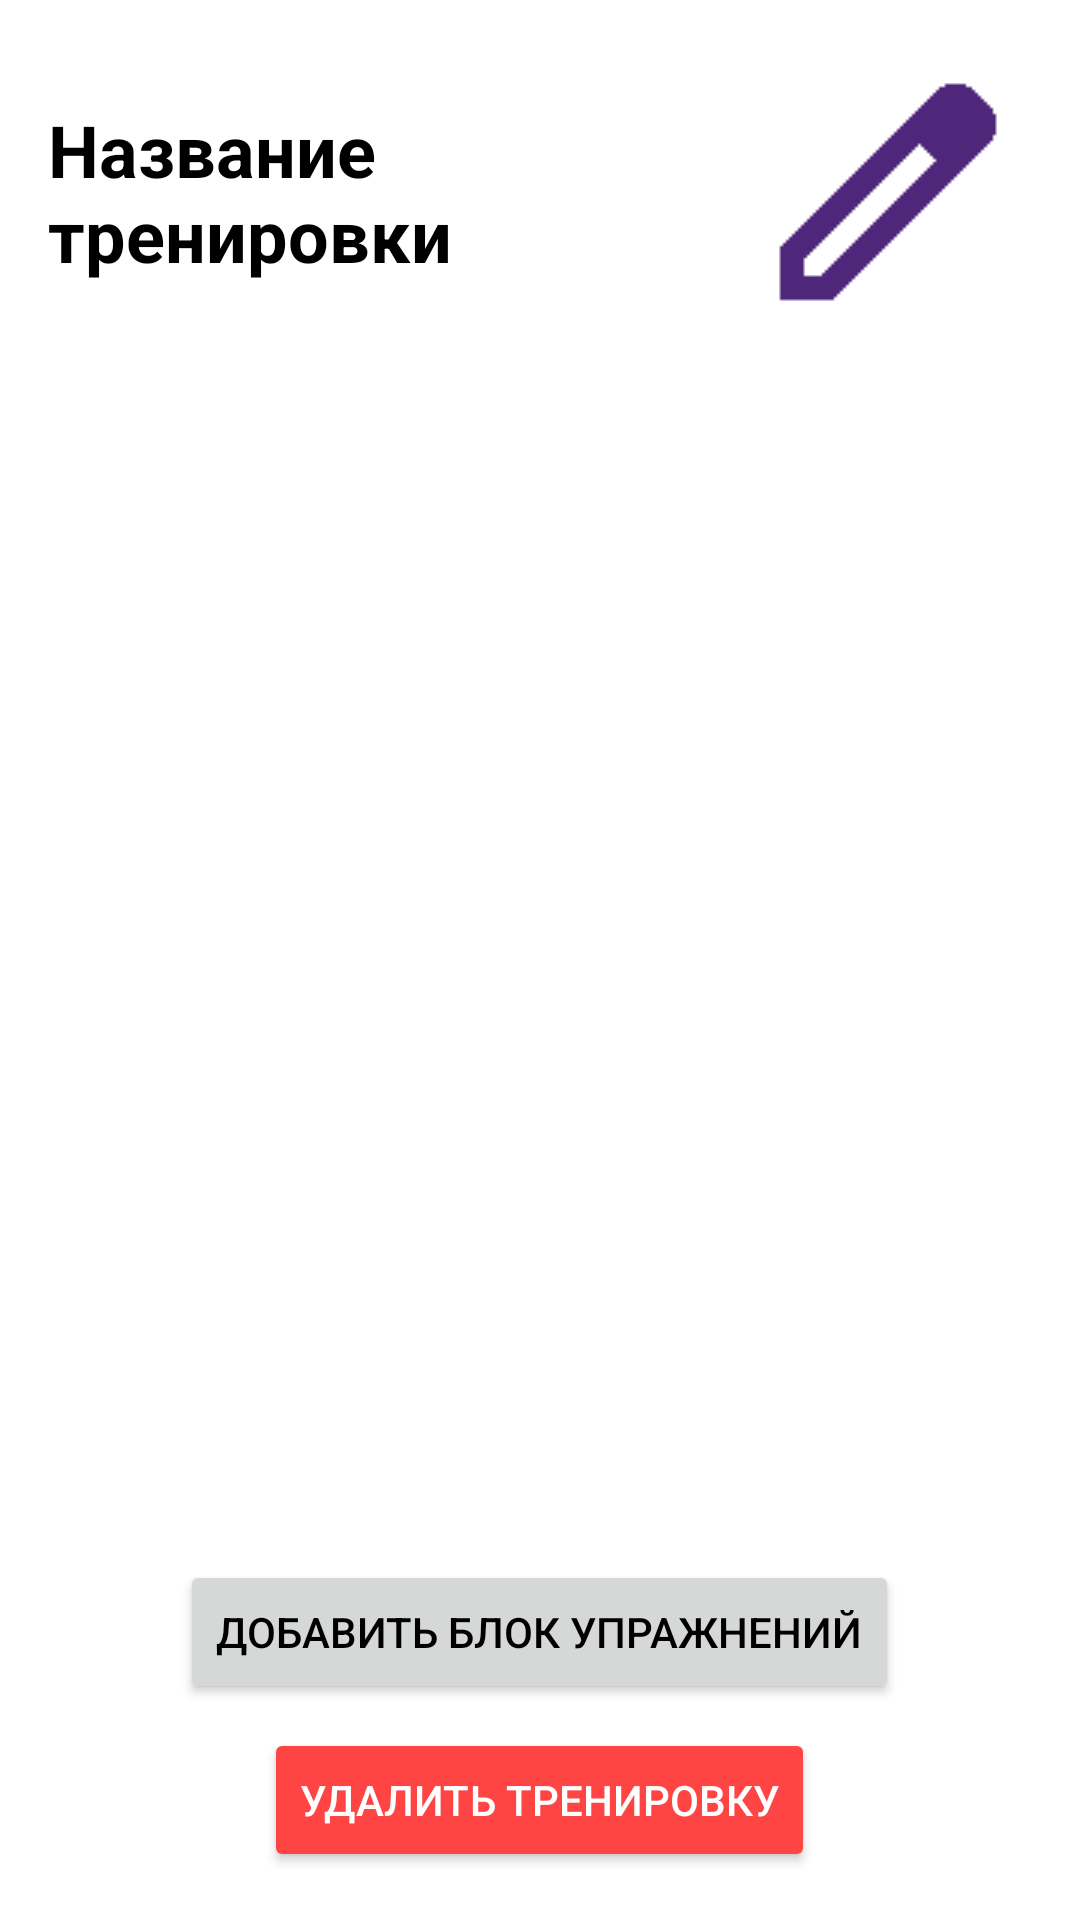

Produce the Android XML layout that renders to this screen, including the resource entries it uses.
<!-- AndroidManifest.xml: application theme Theme.MyTrain -->
<!-- res/layout/activity_edit_workout.xml -->
<?xml version="1.0" encoding="utf-8"?>
<LinearLayout xmlns:android="http://schemas.android.com/apk/res/android"
    android:layout_width="match_parent"
    android:layout_height="match_parent"
    android:orientation="vertical"
    android:padding="16dp">

    <LinearLayout
        android:layout_width="match_parent"
        android:layout_height="wrap_content"
        android:orientation="horizontal"
        android:gravity="center_vertical">

        <TextView
            android:id="@+id/workoutNameTextView"
            android:layout_width="0dp"
            android:layout_height="wrap_content"
            android:layout_weight="1"
            android:textSize="24sp"
            android:textStyle="bold"
            android:text="Название тренировки"/>

        <ImageButton
            android:id="@+id/editWorkoutNameButton"
            android:layout_width="wrap_content"
            android:layout_height="wrap_content"
            android:background="@null"
            android:src="@drawable/ic_edit"/>
    </LinearLayout>

    <ScrollView
        android:layout_width="match_parent"
        android:layout_height="0dp"
        android:layout_weight="1"
        android:layout_marginTop="16dp">

        <LinearLayout
            android:id="@+id/blocksLayout"
            android:layout_width="match_parent"
            android:layout_height="wrap_content"
            android:orientation="vertical" />
    </ScrollView>

    <Button
        android:id="@+id/addBlockButton"
        android:layout_width="wrap_content"
        android:layout_height="wrap_content"
        android:text="Добавить блок упражнений"
        android:layout_gravity="center"
        android:layout_marginTop="16dp" />

    <Button
        android:id="@+id/deleteWorkoutButton"
        android:layout_width="wrap_content"
        android:layout_height="wrap_content"
        android:text="Удалить тренировку"
        android:layout_gravity="center"
        android:layout_marginTop="8dp"
        android:backgroundTint="@android:color/holo_red_light"
        android:textColor="@android:color/white" />
</LinearLayout>
<!-- resources referenced by this layout -->
<resources>
  <!-- drawable ic_edit: png bitmap (drawable, 1910 bytes) -->
  <style name="Theme.MyTrain" parent="Theme.AppCompat.Light.DarkActionBar">
          
          <item name="android:textColor">@android:color/black</item>
          <item name="android:windowBackground">@android:color/white</item>
      </style>
</resources>
